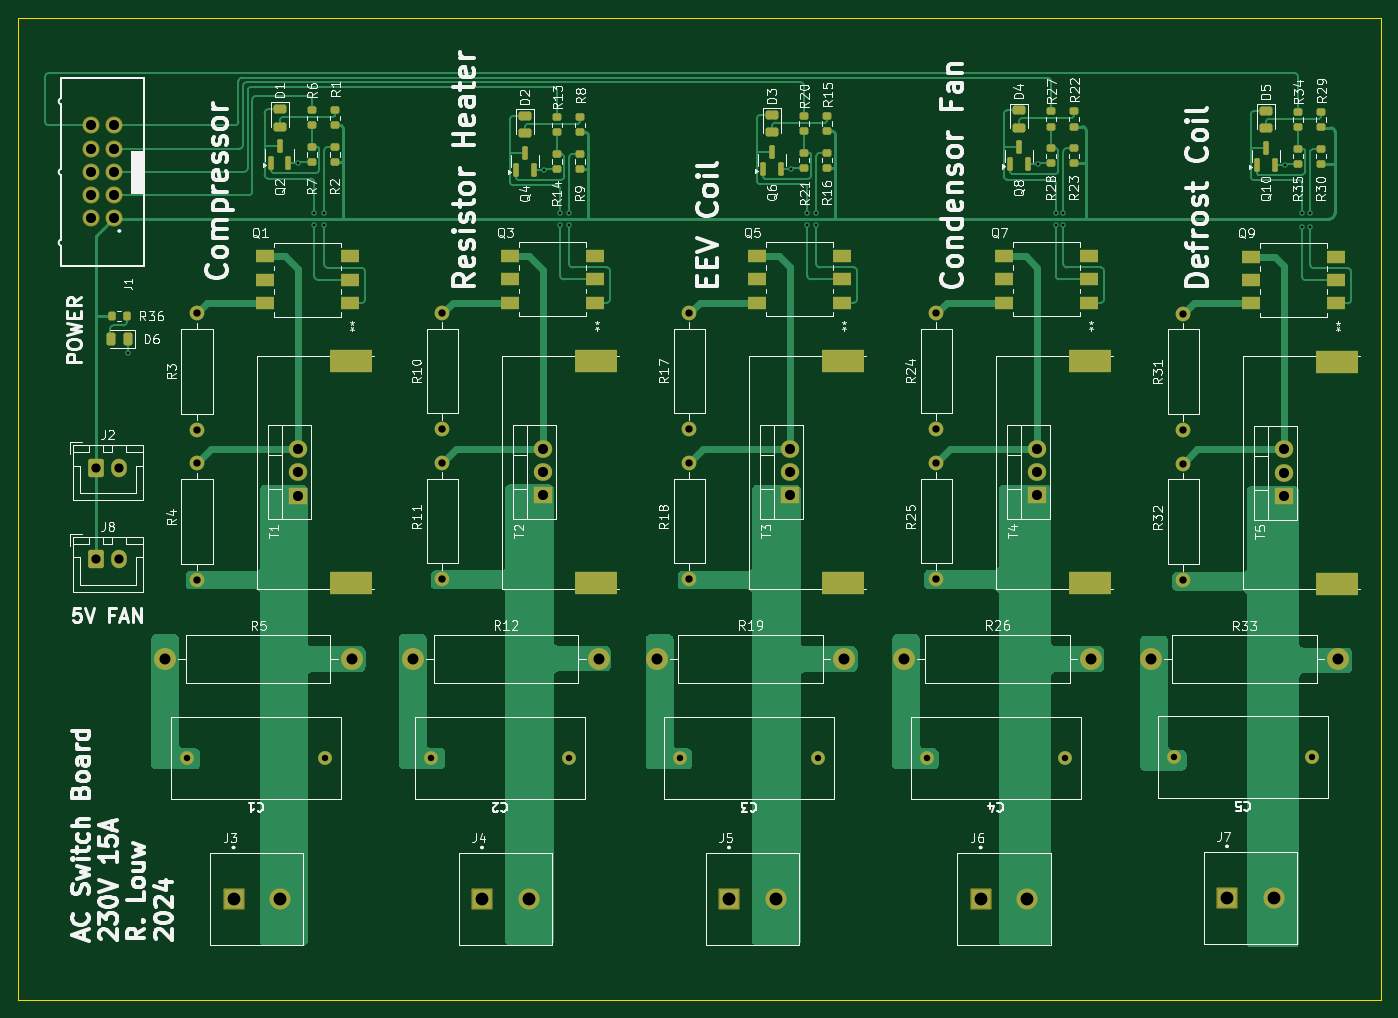
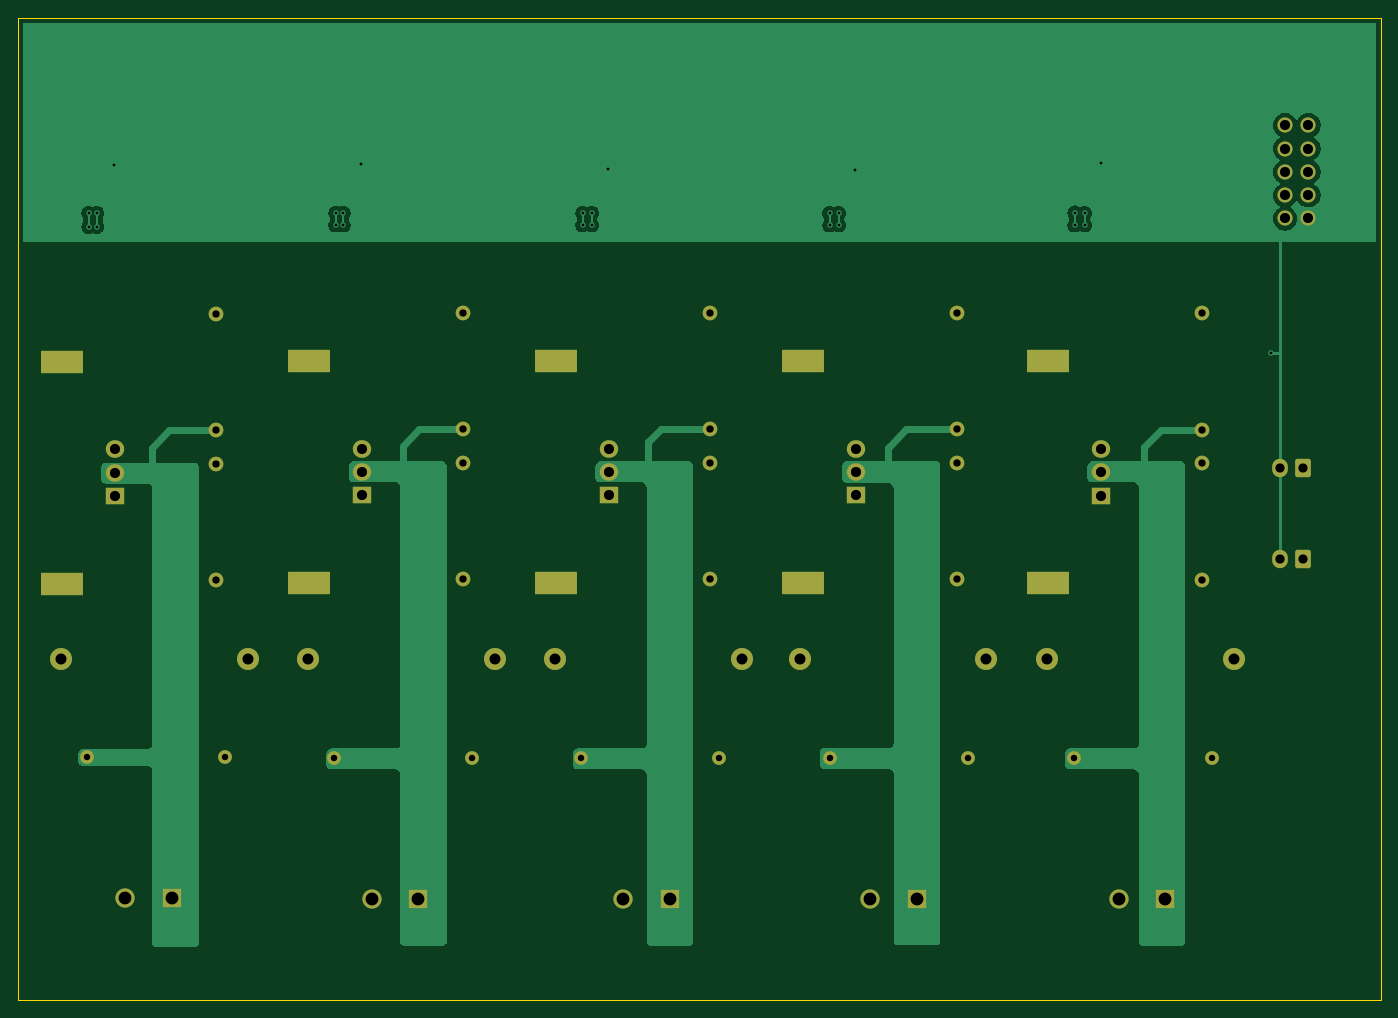
Circuit board: 10 layer files. Board 148.5 x 107.0 mm.
- bottom_copper: AC Card-B_Cu.gbr (53800 bytes)
- bottom_mask: AC Card-B_Mask.gbr (4508 bytes)
- paste: AC Card-B_Paste.gbr (450 bytes)
- bottom_silk: AC Card-B_SilkS.gbr (4518 bytes)
- outline: AC Card-Edge_Cuts.gbr (604 bytes)
- top_copper: AC Card-F_Cu.gbr (70095 bytes)
- top_mask: AC Card-F_Mask.gbr (8512 bytes)
- paste: AC Card-F_Paste.gbr (4902 bytes)
- top_silk: AC Card-F_SilkS.gbr (174499 bytes)
- drill: AC Card-PTH.drl (2297 bytes)

=== bottom_copper: AC Card-B_Cu.gbr (53800 bytes, source omitted) ===
=== bottom_mask: AC Card-B_Mask.gbr ===
%TF.GenerationSoftware,KiCad,Pcbnew,9.0.0*%
%TF.CreationDate,2025-06-12T22:57:23+02:00*%
%TF.ProjectId,AC Card,41432043-6172-4642-9e6b-696361645f70,rev?*%
%TF.SameCoordinates,Original*%
%TF.FileFunction,Soldermask,Bot*%
%TF.FilePolarity,Negative*%
%FSLAX46Y46*%
G04 Gerber Fmt 4.6, Leading zero omitted, Abs format (unit mm)*
G04 Created by KiCad (PCBNEW 9.0.0) date 2025-06-12 22:57:23*
%MOMM*%
%LPD*%
G01*
G04 APERTURE LIST*
G04 Aperture macros list*
%AMRoundRect*
0 Rectangle with rounded corners*
0 $1 Rounding radius*
0 $2 $3 $4 $5 $6 $7 $8 $9 X,Y pos of 4 corners*
0 Add a 4 corners polygon primitive as box body*
4,1,4,$2,$3,$4,$5,$6,$7,$8,$9,$2,$3,0*
0 Add four circle primitives for the rounded corners*
1,1,$1+$1,$2,$3*
1,1,$1+$1,$4,$5*
1,1,$1+$1,$6,$7*
1,1,$1+$1,$8,$9*
0 Add four rect primitives between the rounded corners*
20,1,$1+$1,$2,$3,$4,$5,0*
20,1,$1+$1,$4,$5,$6,$7,0*
20,1,$1+$1,$6,$7,$8,$9,0*
20,1,$1+$1,$8,$9,$2,$3,0*%
G04 Aperture macros list end*
%ADD10C,1.650000*%
%ADD11C,1.600000*%
%ADD12O,1.600000X1.600000*%
%ADD13R,2.100000X2.100000*%
%ADD14C,2.100000*%
%ADD15C,1.500000*%
%ADD16C,2.400000*%
%ADD17O,2.400000X2.400000*%
%ADD18R,4.572000X2.540000*%
%ADD19R,2.000000X1.905000*%
%ADD20O,2.000000X1.905000*%
%ADD21RoundRect,0.250000X-0.600000X-0.750000X0.600000X-0.750000X0.600000X0.750000X-0.600000X0.750000X0*%
%ADD22O,1.700000X2.000000*%
G04 APERTURE END LIST*
D10*
%TO.C,J1*%
X76928700Y-50663900D03*
X74388700Y-50663900D03*
X76928700Y-48123900D03*
X74388700Y-48123900D03*
X76928700Y-45583900D03*
X74388700Y-45583900D03*
X76928700Y-43043900D03*
X74388700Y-43043900D03*
X76928700Y-40503900D03*
X74388700Y-40503900D03*
%TD*%
D11*
%TO.C,R11*%
X112738275Y-77300400D03*
D12*
X112738275Y-90000400D03*
%TD*%
D11*
%TO.C,R17*%
X139663750Y-73650400D03*
D12*
X139663750Y-60950400D03*
%TD*%
D13*
%TO.C,J6*%
X171417225Y-124836400D03*
D14*
X176497225Y-124836400D03*
%TD*%
D11*
%TO.C,R25*%
X166589225Y-77300400D03*
D12*
X166589225Y-90000400D03*
%TD*%
D15*
%TO.C,C2*%
X111507175Y-109495400D03*
X126507175Y-109495400D03*
%TD*%
D16*
%TO.C,R19*%
X136163750Y-98640400D03*
D17*
X156483750Y-98640400D03*
%TD*%
D18*
%TO.C,T4*%
X183309225Y-90400400D03*
X183309225Y-66200400D03*
D19*
X177589225Y-80840400D03*
D20*
X177589225Y-78300400D03*
X177589225Y-75760400D03*
%TD*%
D11*
%TO.C,R10*%
X112738275Y-73650400D03*
D12*
X112738275Y-60950400D03*
%TD*%
D16*
%TO.C,R12*%
X109489175Y-98640400D03*
D17*
X129809175Y-98640400D03*
%TD*%
D15*
%TO.C,C4*%
X165589226Y-109495400D03*
X180589226Y-109495400D03*
%TD*%
D21*
%TO.C,J2*%
X75014700Y-77819900D03*
D22*
X77514700Y-77819900D03*
%TD*%
D13*
%TO.C,J4*%
X117058275Y-124836400D03*
D14*
X122138275Y-124836400D03*
%TD*%
D11*
%TO.C,R24*%
X166589225Y-73650400D03*
D12*
X166589225Y-60950400D03*
%TD*%
D13*
%TO.C,J5*%
X143983750Y-124836400D03*
D14*
X149063750Y-124836400D03*
%TD*%
D18*
%TO.C,T3*%
X156383750Y-90400400D03*
X156383750Y-66200400D03*
D19*
X150663750Y-80840400D03*
D20*
X150663750Y-78300400D03*
X150663750Y-75760400D03*
%TD*%
D18*
%TO.C,T1*%
X102734700Y-90436400D03*
X102734700Y-66236400D03*
D19*
X97014700Y-80876400D03*
D20*
X97014700Y-78336400D03*
X97014700Y-75796400D03*
%TD*%
D15*
%TO.C,C5*%
X192514701Y-109383400D03*
X207514701Y-109383400D03*
%TD*%
%TO.C,C1*%
X84922700Y-109495400D03*
X99922700Y-109495400D03*
%TD*%
D18*
%TO.C,T2*%
X129458275Y-90400400D03*
X129458275Y-66200400D03*
D19*
X123738275Y-80840400D03*
D20*
X123738275Y-78300400D03*
X123738275Y-75760400D03*
%TD*%
D21*
%TO.C,J8*%
X75014700Y-87819900D03*
D22*
X77514700Y-87819900D03*
%TD*%
D11*
%TO.C,R32*%
X193514700Y-77383400D03*
D12*
X193514700Y-90083400D03*
%TD*%
D15*
%TO.C,C3*%
X138663751Y-109495400D03*
X153663751Y-109495400D03*
%TD*%
D11*
%TO.C,R31*%
X193514700Y-73733400D03*
D12*
X193514700Y-61033400D03*
%TD*%
D16*
%TO.C,R5*%
X82514700Y-98676400D03*
D17*
X102834700Y-98676400D03*
%TD*%
D13*
%TO.C,J3*%
X89974700Y-124836400D03*
D14*
X95054700Y-124836400D03*
%TD*%
D16*
%TO.C,R26*%
X163089225Y-98640400D03*
D17*
X183409225Y-98640400D03*
%TD*%
D11*
%TO.C,R18*%
X139663750Y-77300400D03*
D12*
X139663750Y-90000400D03*
%TD*%
D16*
%TO.C,R33*%
X190014700Y-98723400D03*
D17*
X210334700Y-98723400D03*
%TD*%
D11*
%TO.C,R3*%
X86014700Y-73686400D03*
D12*
X86014700Y-60986400D03*
%TD*%
D11*
%TO.C,R4*%
X86014700Y-77336400D03*
D12*
X86014700Y-90036400D03*
%TD*%
D18*
%TO.C,T5*%
X210234700Y-90483400D03*
X210234700Y-66283400D03*
D19*
X204514700Y-80923400D03*
D20*
X204514700Y-78383400D03*
X204514700Y-75843400D03*
%TD*%
D13*
%TO.C,J7*%
X198278700Y-124707400D03*
D14*
X203358700Y-124707400D03*
%TD*%
M02*

=== paste: AC Card-B_Paste.gbr ===
%TF.GenerationSoftware,KiCad,Pcbnew,9.0.0*%
%TF.CreationDate,2025-06-12T22:57:23+02:00*%
%TF.ProjectId,AC Card,41432043-6172-4642-9e6b-696361645f70,rev?*%
%TF.SameCoordinates,Original*%
%TF.FileFunction,Paste,Bot*%
%TF.FilePolarity,Positive*%
%FSLAX46Y46*%
G04 Gerber Fmt 4.6, Leading zero omitted, Abs format (unit mm)*
G04 Created by KiCad (PCBNEW 9.0.0) date 2025-06-12 22:57:23*
%MOMM*%
%LPD*%
G01*
G04 APERTURE LIST*
G04 APERTURE END LIST*
M02*

=== bottom_silk: AC Card-B_SilkS.gbr ===
%TF.GenerationSoftware,KiCad,Pcbnew,9.0.0*%
%TF.CreationDate,2025-06-12T22:57:23+02:00*%
%TF.ProjectId,AC Card,41432043-6172-4642-9e6b-696361645f70,rev?*%
%TF.SameCoordinates,Original*%
%TF.FileFunction,Legend,Bot*%
%TF.FilePolarity,Positive*%
%FSLAX46Y46*%
G04 Gerber Fmt 4.6, Leading zero omitted, Abs format (unit mm)*
G04 Created by KiCad (PCBNEW 9.0.0) date 2025-06-12 22:57:23*
%MOMM*%
%LPD*%
G01*
G04 APERTURE LIST*
G04 Aperture macros list*
%AMRoundRect*
0 Rectangle with rounded corners*
0 $1 Rounding radius*
0 $2 $3 $4 $5 $6 $7 $8 $9 X,Y pos of 4 corners*
0 Add a 4 corners polygon primitive as box body*
4,1,4,$2,$3,$4,$5,$6,$7,$8,$9,$2,$3,0*
0 Add four circle primitives for the rounded corners*
1,1,$1+$1,$2,$3*
1,1,$1+$1,$4,$5*
1,1,$1+$1,$6,$7*
1,1,$1+$1,$8,$9*
0 Add four rect primitives between the rounded corners*
20,1,$1+$1,$2,$3,$4,$5,0*
20,1,$1+$1,$4,$5,$6,$7,0*
20,1,$1+$1,$6,$7,$8,$9,0*
20,1,$1+$1,$8,$9,$2,$3,0*%
G04 Aperture macros list end*
%ADD10C,1.650000*%
%ADD11C,1.600000*%
%ADD12O,1.600000X1.600000*%
%ADD13R,2.100000X2.100000*%
%ADD14C,2.100000*%
%ADD15C,1.500000*%
%ADD16C,2.400000*%
%ADD17O,2.400000X2.400000*%
%ADD18R,4.572000X2.540000*%
%ADD19R,2.000000X1.905000*%
%ADD20O,2.000000X1.905000*%
%ADD21RoundRect,0.250000X-0.600000X-0.750000X0.600000X-0.750000X0.600000X0.750000X-0.600000X0.750000X0*%
%ADD22O,1.700000X2.000000*%
G04 APERTURE END LIST*
%LPC*%
D10*
%TO.C,J1*%
X76928700Y-50663900D03*
X74388700Y-50663900D03*
X76928700Y-48123900D03*
X74388700Y-48123900D03*
X76928700Y-45583900D03*
X74388700Y-45583900D03*
X76928700Y-43043900D03*
X74388700Y-43043900D03*
X76928700Y-40503900D03*
X74388700Y-40503900D03*
%TD*%
D11*
%TO.C,R11*%
X112738275Y-77300400D03*
D12*
X112738275Y-90000400D03*
%TD*%
D11*
%TO.C,R17*%
X139663750Y-73650400D03*
D12*
X139663750Y-60950400D03*
%TD*%
D13*
%TO.C,J6*%
X171417225Y-124836400D03*
D14*
X176497225Y-124836400D03*
%TD*%
D11*
%TO.C,R25*%
X166589225Y-77300400D03*
D12*
X166589225Y-90000400D03*
%TD*%
D15*
%TO.C,C2*%
X111507175Y-109495400D03*
X126507175Y-109495400D03*
%TD*%
D16*
%TO.C,R19*%
X136163750Y-98640400D03*
D17*
X156483750Y-98640400D03*
%TD*%
D18*
%TO.C,T4*%
X183309225Y-90400400D03*
X183309225Y-66200400D03*
D19*
X177589225Y-80840400D03*
D20*
X177589225Y-78300400D03*
X177589225Y-75760400D03*
%TD*%
D11*
%TO.C,R10*%
X112738275Y-73650400D03*
D12*
X112738275Y-60950400D03*
%TD*%
D16*
%TO.C,R12*%
X109489175Y-98640400D03*
D17*
X129809175Y-98640400D03*
%TD*%
D15*
%TO.C,C4*%
X165589226Y-109495400D03*
X180589226Y-109495400D03*
%TD*%
D21*
%TO.C,J2*%
X75014700Y-77819900D03*
D22*
X77514700Y-77819900D03*
%TD*%
D13*
%TO.C,J4*%
X117058275Y-124836400D03*
D14*
X122138275Y-124836400D03*
%TD*%
D11*
%TO.C,R24*%
X166589225Y-73650400D03*
D12*
X166589225Y-60950400D03*
%TD*%
D13*
%TO.C,J5*%
X143983750Y-124836400D03*
D14*
X149063750Y-124836400D03*
%TD*%
D18*
%TO.C,T3*%
X156383750Y-90400400D03*
X156383750Y-66200400D03*
D19*
X150663750Y-80840400D03*
D20*
X150663750Y-78300400D03*
X150663750Y-75760400D03*
%TD*%
D18*
%TO.C,T1*%
X102734700Y-90436400D03*
X102734700Y-66236400D03*
D19*
X97014700Y-80876400D03*
D20*
X97014700Y-78336400D03*
X97014700Y-75796400D03*
%TD*%
D15*
%TO.C,C5*%
X192514701Y-109383400D03*
X207514701Y-109383400D03*
%TD*%
%TO.C,C1*%
X84922700Y-109495400D03*
X99922700Y-109495400D03*
%TD*%
D18*
%TO.C,T2*%
X129458275Y-90400400D03*
X129458275Y-66200400D03*
D19*
X123738275Y-80840400D03*
D20*
X123738275Y-78300400D03*
X123738275Y-75760400D03*
%TD*%
D21*
%TO.C,J8*%
X75014700Y-87819900D03*
D22*
X77514700Y-87819900D03*
%TD*%
D11*
%TO.C,R32*%
X193514700Y-77383400D03*
D12*
X193514700Y-90083400D03*
%TD*%
D15*
%TO.C,C3*%
X138663751Y-109495400D03*
X153663751Y-109495400D03*
%TD*%
D11*
%TO.C,R31*%
X193514700Y-73733400D03*
D12*
X193514700Y-61033400D03*
%TD*%
D16*
%TO.C,R5*%
X82514700Y-98676400D03*
D17*
X102834700Y-98676400D03*
%TD*%
D13*
%TO.C,J3*%
X89974700Y-124836400D03*
D14*
X95054700Y-124836400D03*
%TD*%
D16*
%TO.C,R26*%
X163089225Y-98640400D03*
D17*
X183409225Y-98640400D03*
%TD*%
D11*
%TO.C,R18*%
X139663750Y-77300400D03*
D12*
X139663750Y-90000400D03*
%TD*%
D16*
%TO.C,R33*%
X190014700Y-98723400D03*
D17*
X210334700Y-98723400D03*
%TD*%
D11*
%TO.C,R3*%
X86014700Y-73686400D03*
D12*
X86014700Y-60986400D03*
%TD*%
D11*
%TO.C,R4*%
X86014700Y-77336400D03*
D12*
X86014700Y-90036400D03*
%TD*%
D18*
%TO.C,T5*%
X210234700Y-90483400D03*
X210234700Y-66283400D03*
D19*
X204514700Y-80923400D03*
D20*
X204514700Y-78383400D03*
X204514700Y-75843400D03*
%TD*%
D13*
%TO.C,J7*%
X198278700Y-124707400D03*
D14*
X203358700Y-124707400D03*
%TD*%
%LPD*%
M02*

=== outline: AC Card-Edge_Cuts.gbr ===
%TF.GenerationSoftware,KiCad,Pcbnew,9.0.0*%
%TF.CreationDate,2025-06-12T22:57:23+02:00*%
%TF.ProjectId,AC Card,41432043-6172-4642-9e6b-696361645f70,rev?*%
%TF.SameCoordinates,Original*%
%TF.FileFunction,Profile,NP*%
%FSLAX46Y46*%
G04 Gerber Fmt 4.6, Leading zero omitted, Abs format (unit mm)*
G04 Created by KiCad (PCBNEW 9.0.0) date 2025-06-12 22:57:23*
%MOMM*%
%LPD*%
G01*
G04 APERTURE LIST*
%TA.AperFunction,Profile*%
%ADD10C,0.050000*%
%TD*%
G04 APERTURE END LIST*
D10*
X66514700Y-28819900D02*
X215014700Y-28819900D01*
X215014700Y-135819900D01*
X66514700Y-135819900D01*
X66514700Y-28819900D01*
M02*

=== top_copper: AC Card-F_Cu.gbr (70095 bytes, source omitted) ===
=== top_mask: AC Card-F_Mask.gbr (8512 bytes, source omitted) ===
=== paste: AC Card-F_Paste.gbr (4902 bytes, source omitted) ===
=== top_silk: AC Card-F_SilkS.gbr (174499 bytes, source omitted) ===
=== drill: AC Card-PTH.drl ===
M48
INCH
T1C0.0118
T2C0.0276
T3C0.0315
T4C0.0394
T5C0.0433
T6C0.0472
T7C0.0550
T8C0.0551
%
G90
G05
T1
X3.0887Y-2.5716
X3.8208Y-1.7581
X3.8887Y-1.9712
X3.8887Y-2.0227
X3.9315Y-1.9696
X3.9315Y-2.0227
X4.8729Y-1.7873
X4.9445Y-1.9712
X4.9445Y-2.0227
X4.9825Y-2.0227
X4.9837Y-1.9712
X5.933Y-1.7825
X6.0037Y-1.9712
X6.0051Y-2.0227
X6.0437Y-2.0227
X6.0437Y-1.9712
X6.993Y-1.7627
X7.0707Y-1.9712
X7.0707Y-2.0227
X7.1037Y-1.9712
X7.1037Y-2.0227
X8.0531Y-1.7654
X8.1285Y-1.9712
X8.1285Y-2.0296
X8.1638Y-1.9712
X8.1638Y-2.0296
T2
X3.3434Y-4.3108
X3.934Y-4.3108
X4.39Y-4.3108
X4.9806Y-4.3108
X5.4592Y-4.3108
X6.0498Y-4.3108
X6.5193Y-4.3108
X7.1098Y-4.3108
X7.5793Y-4.3064
X8.1699Y-4.3064
T3
X3.3864Y-2.401
X3.3864Y-2.901
X3.3864Y-3.0447
X3.3864Y-3.5447
X4.4385Y-2.3996
X4.4385Y-2.8996
X4.4385Y-3.0433
X4.4385Y-3.5433
X5.4986Y-2.3996
X5.4986Y-2.8996
X5.4986Y-3.0433
X5.4986Y-3.5433
X6.5586Y-2.3996
X6.5586Y-2.8996
X6.5586Y-3.0433
X6.5586Y-3.5433
X7.6187Y-2.4029
X7.6187Y-2.9029
X7.6187Y-3.0466
X7.6187Y-3.5466
T4
X2.9533Y-3.0638
X2.9533Y-3.4575
X3.0518Y-3.0638
X3.0518Y-3.4575
T5
X2.9287Y-1.5946
X2.9287Y-1.6946
X2.9287Y-1.7946
X2.9287Y-1.8946
X2.9287Y-1.9946
X3.0287Y-1.5946
X3.0287Y-1.6946
X3.0287Y-1.7946
X3.0287Y-1.8946
X3.0287Y-1.9946
X3.8195Y-2.9841
X3.8195Y-3.0841
X3.8195Y-3.1841
X4.8716Y-2.9827
X4.8716Y-3.0827
X4.8716Y-3.1827
X5.9316Y-2.9827
X5.9316Y-3.0827
X5.9316Y-3.1827
X6.9917Y-2.9827
X6.9917Y-3.0827
X6.9917Y-3.1827
X8.0518Y-2.986
X8.0518Y-3.086
X8.0518Y-3.186
T6
X3.2486Y-3.8849
X4.0486Y-3.8849
X4.3106Y-3.8835
X5.1106Y-3.8835
X5.3608Y-3.8835
X6.1608Y-3.8835
X6.4208Y-3.8835
X7.2208Y-3.8835
X7.4809Y-3.8867
X8.2809Y-3.8867
T8
X3.5423Y-4.9148
X3.7423Y-4.9148
X4.6086Y-4.9148
X4.8086Y-4.9148
X5.6687Y-4.9148
X5.8687Y-4.9148
X6.7487Y-4.9148
X6.9487Y-4.9148
X7.8062Y-4.9097
X8.0062Y-4.9097
T7
G00X3.9922Y-2.6077
M15
G01X4.0972Y-2.6077
M16
G05
G00X3.9922Y-3.5605
M15
G01X4.0972Y-3.5605
M16
G05
G00X5.0443Y-2.6063
M15
G01X5.1493Y-2.6063
M16
G05
G00X5.0443Y-3.5591
M15
G01X5.1493Y-3.5591
M16
G05
G00X6.1043Y-2.6063
M15
G01X6.2093Y-2.6063
M16
G05
G00X6.1043Y-3.5591
M15
G01X6.2093Y-3.5591
M16
G05
G00X7.1644Y-2.6063
M15
G01X7.2694Y-2.6063
M16
G05
G00X7.1644Y-3.5591
M15
G01X7.2694Y-3.5591
M16
G05
G00X8.2245Y-2.6096
M15
G01X8.3295Y-2.6096
M16
G05
G00X8.2245Y-3.5623
M15
G01X8.3295Y-3.5623
M16
G05
M30
